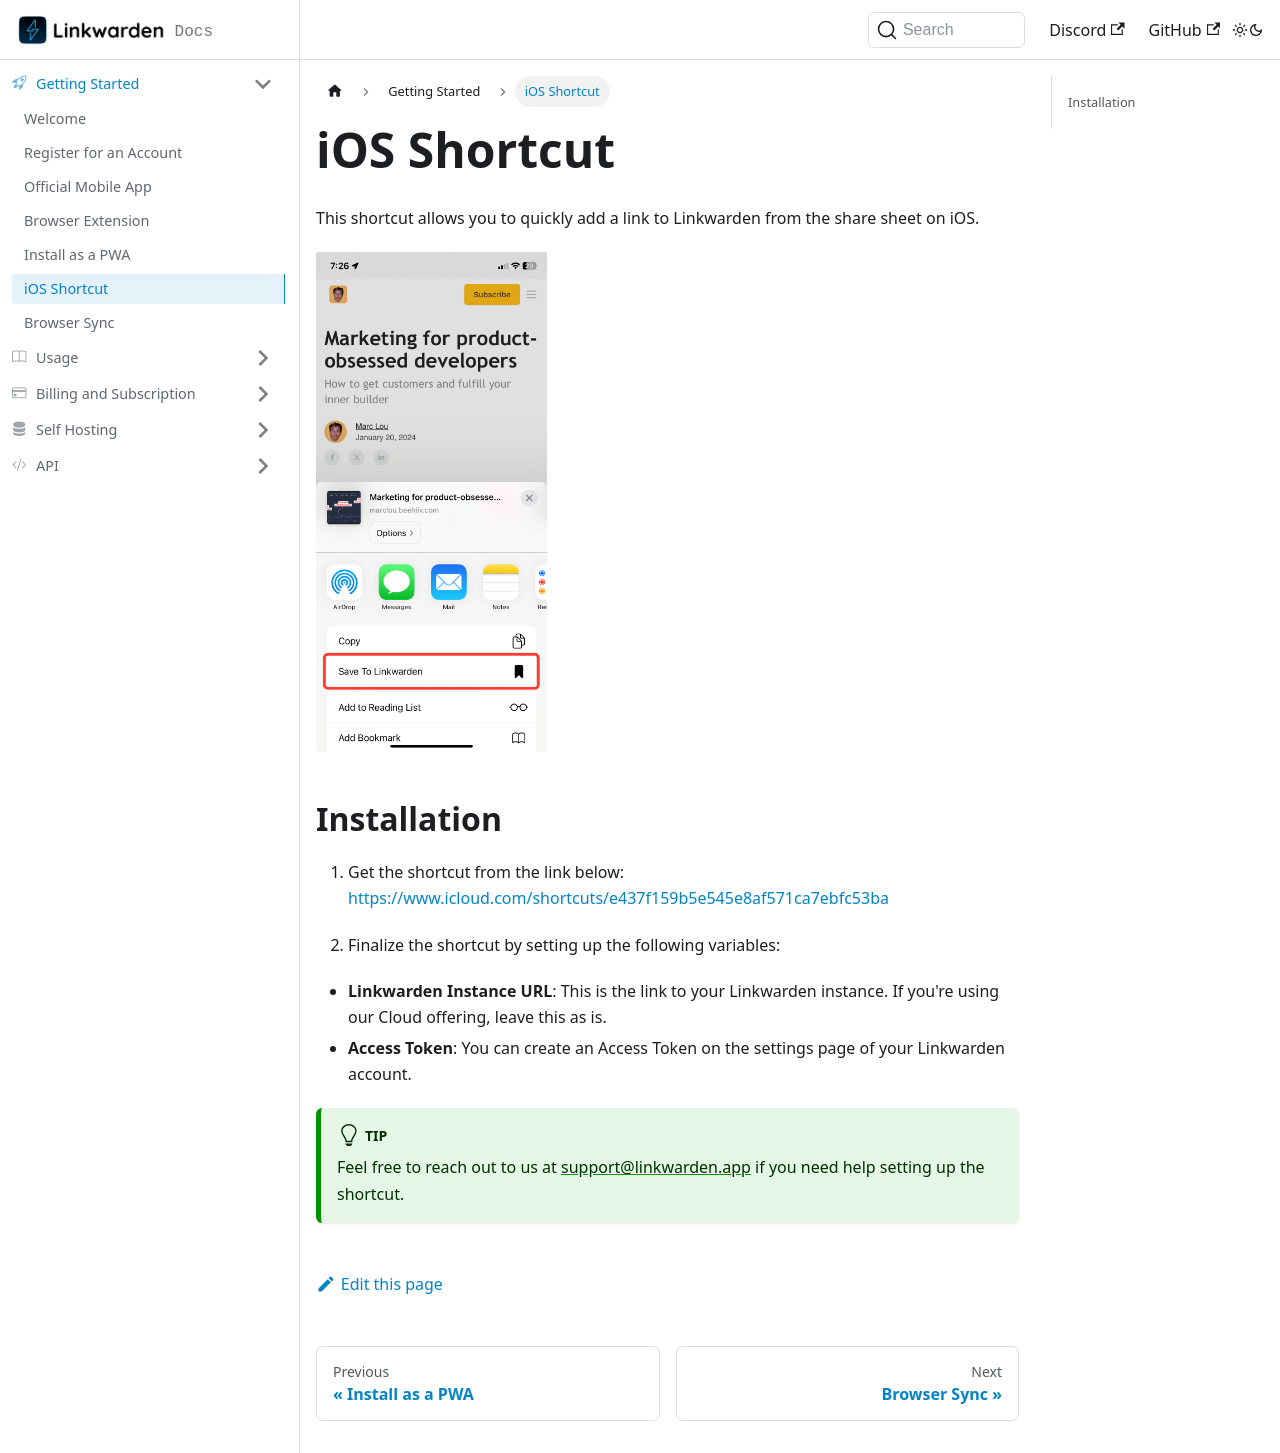

repository: linkwarden/docs · page: getting-started/apple-shortcut.html · generator: docusaurus

---
sidebar_position: 6
---

# iOS Shortcut

This shortcut allows you to quickly add a link to Linkwarden from the share sheet on iOS.

<img src="/img/ios_shortcut.jpg" alt="iOS Shortcut" height="500px" />

## Installation

1. Get the shortcut from the link below:
   https://www.icloud.com/shortcuts/e437f159b5e545e8af571ca7ebfc53ba

2. Finalize the shortcut by setting up the following variables:

- **Linkwarden Instance URL**: This is the link to your Linkwarden instance. If you're using our Cloud offering, leave this as is.
- **Access Token**: You can create an Access Token on the settings page of your Linkwarden account.

:::tip

Feel free to reach out to us at support@linkwarden.app if you need help setting up the shortcut.

:::
